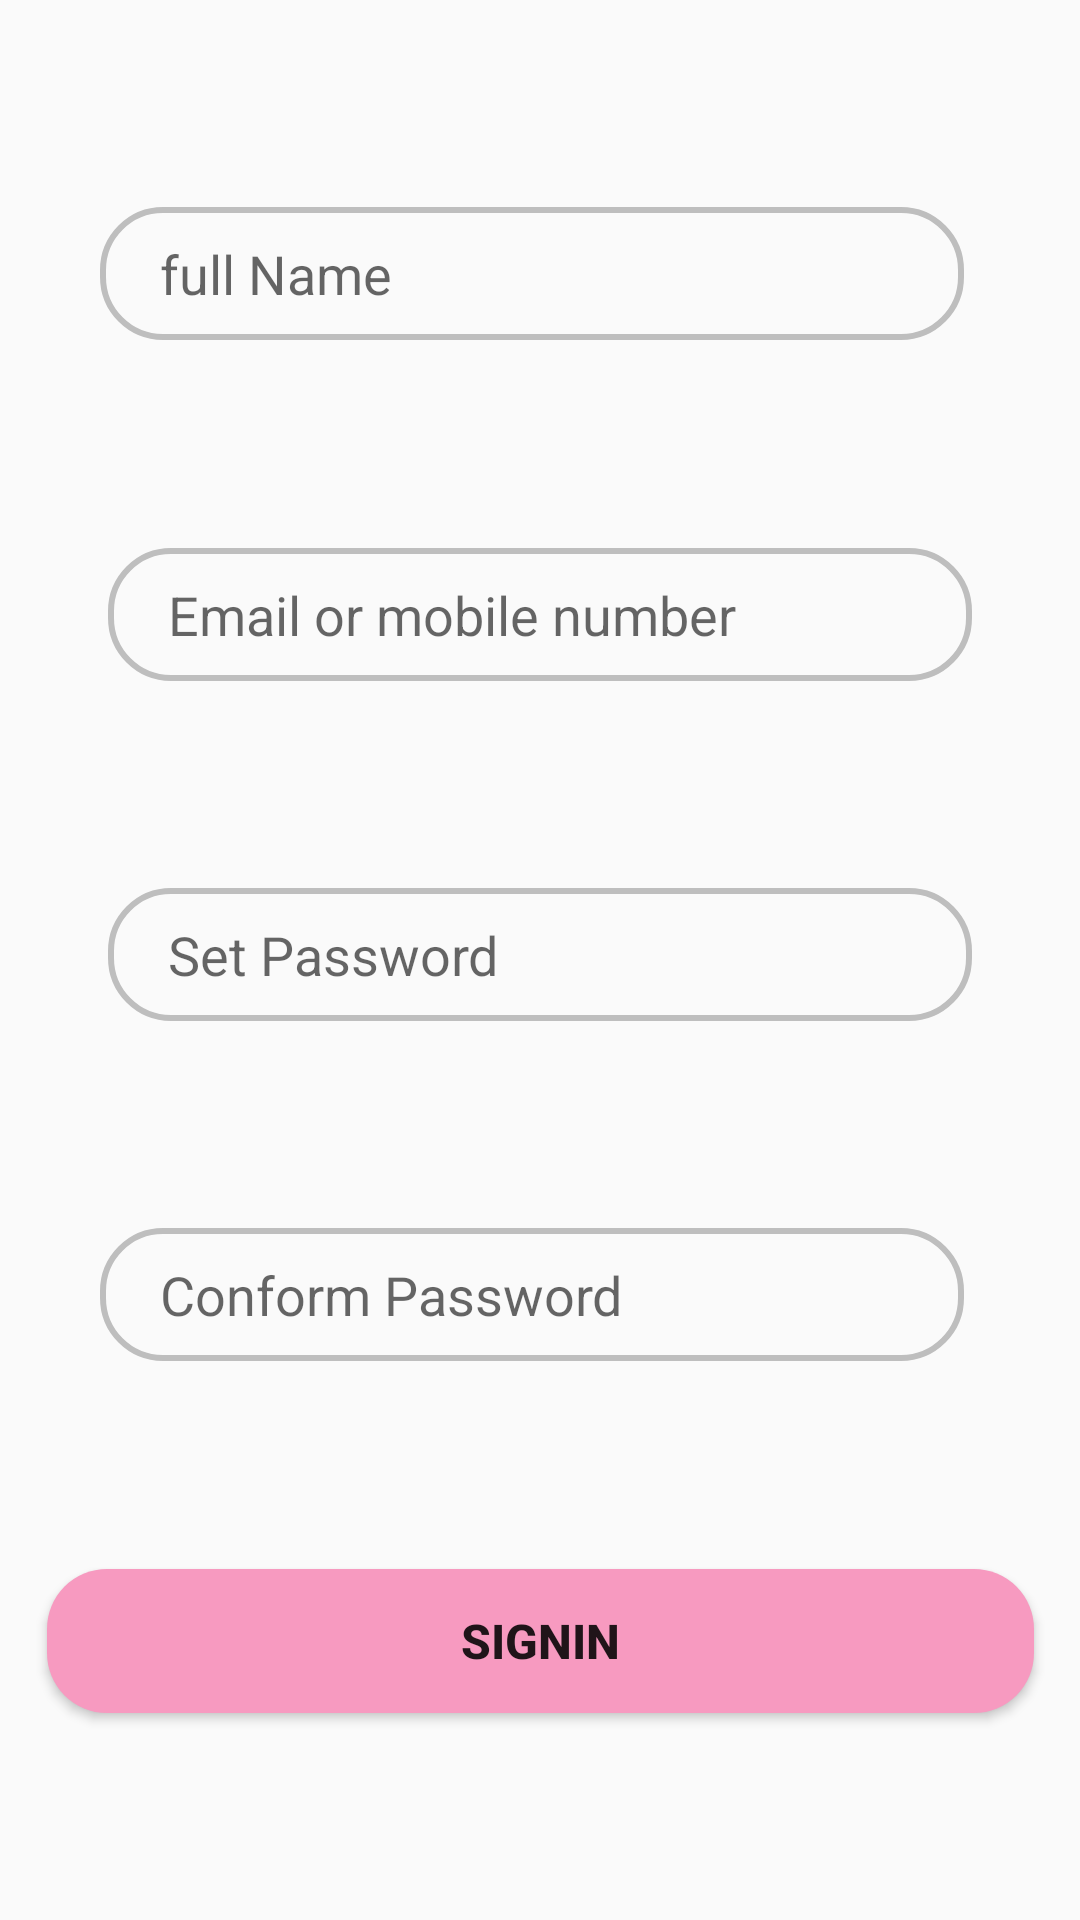

Here is an Android app screen rendered from its layout file. Give the layout XML and the strings, colors and styles it references.
<!-- AndroidManifest.xml: application theme AppTheme.NoActionBar -->
<!-- res/layout/signup_tab_fragment.xml -->
<?xml version="1.0" encoding="utf-8"?>
<androidx.constraintlayout.widget.ConstraintLayout xmlns:android="http://schemas.android.com/apk/res/android"
    xmlns:app="http://schemas.android.com/apk/res-auto"
    xmlns:tools="http://schemas.android.com/tools"
    android:layout_width="match_parent"
    android:layout_height="match_parent">

    <EditText
        android:id="@+id/name"
        android:layout_width="0dp"
        android:layout_height="wrap_content"
        android:background="@drawable/edit_txt_bg"
        android:hint="full Name"
        android:paddingLeft="20dp"
        android:paddingTop="10dp"
        android:paddingBottom="10dp"
        app:layout_constraintBottom_toTopOf="@+id/mob"
        app:layout_constraintEnd_toEndOf="parent"
        app:layout_constraintHorizontal_bias="0.463"
        app:layout_constraintStart_toStartOf="parent"
        app:layout_constraintTop_toTopOf="parent"
        app:layout_constraintVertical_bias="0"
        app:layout_constraintWidth_percent=".8" />

    <EditText
        android:id="@+id/mob"
        android:layout_width="0dp"
        android:layout_height="wrap_content"
        android:background="@drawable/edit_txt_bg"
        android:hint="Email or mobile number"
        android:paddingLeft="20dp"
        android:paddingTop="10dp"
        android:paddingBottom="10dp"
        app:layout_constraintBottom_toTopOf="@+id/s_pass"
        app:layout_constraintEnd_toEndOf="parent"
        app:layout_constraintStart_toStartOf="parent"
        app:layout_constraintTop_toBottomOf="@+id/name"
        app:layout_constraintWidth_percent=".8" />

    <EditText
        android:id="@+id/s_pass"
        android:layout_width="0dp"
        android:layout_height="wrap_content"
        android:background="@drawable/edit_txt_bg"
        android:hint="Set Password"
        android:paddingLeft="20dp"
        android:paddingTop="10dp"
        android:paddingBottom="10dp"
        app:layout_constraintBottom_toTopOf="@+id/c_pass"
        app:layout_constraintEnd_toEndOf="parent"
        app:layout_constraintStart_toStartOf="parent"
        app:layout_constraintTop_toBottomOf="@+id/mob"
        app:layout_constraintWidth_percent=".8" />

    <EditText
        android:id="@+id/c_pass"
        android:layout_width="0dp"
        android:layout_height="wrap_content"
        android:background="@drawable/edit_txt_bg"
        android:hint="Conform Password"
        android:paddingLeft="20dp"
        android:paddingTop="10dp"
        android:paddingBottom="10dp"
        app:layout_constraintBottom_toTopOf="@+id/signin_btn"
        app:layout_constraintEnd_toEndOf="parent"
        app:layout_constraintHorizontal_bias="0.463"
        app:layout_constraintStart_toStartOf="parent"
        app:layout_constraintTop_toBottomOf="@+id/s_pass"
        app:layout_constraintWidth_percent=".8" />

    <Button
        android:id="@+id/signin_btn"
        android:layout_width="329dp"
        android:layout_height="wrap_content"
        android:background="@drawable/button_bg"
        android:text="SignIn"
        android:textSize="16sp"
        android:textStyle="bold"
        app:layout_constraintBottom_toBottomOf="parent"
        app:layout_constraintEnd_toEndOf="parent"
        app:layout_constraintStart_toStartOf="parent"
        app:layout_constraintTop_toBottomOf="@+id/c_pass"
        app:layout_constraintVertical_bias="0.3"
        app:layout_constraintWidth_percent=".8" />


</androidx.constraintlayout.widget.ConstraintLayout>
<!-- resources referenced by this layout -->
<resources>
  <!-- drawable button_bg (drawable) -->
  <?xml version="1.0" encoding="utf-8"?>
  <shape xmlns:android="http://schemas.android.com/apk/res/android">
  
      <corners android:radius="20dp"/>
  
      <solid android:color="@color/pink"/>
      <solid android:color="#F79AC0"/>
  
  </shape>
  <!-- drawable edit_txt_bg (drawable) -->
  <?xml version="1.0" encoding="utf-8"?>
  <shape xmlns:android="http://schemas.android.com/apk/res/android">
  
      <corners android:radius="20dp"/>
  
      <stroke android:width="2dp"
          android:color="#BEBEBE"/>
  
  </shape>
  <style name="AppTheme.NoActionBar" parent="Theme.AppCompat.Light.DarkActionBar">
          <item name="windowActionBar">false</item>
          <item name="windowNoTitle">true</item>
          <item name="android:windowFullscreen">true</item>
      </style>
  <color name="pink">#F79AC0</color>
</resources>
